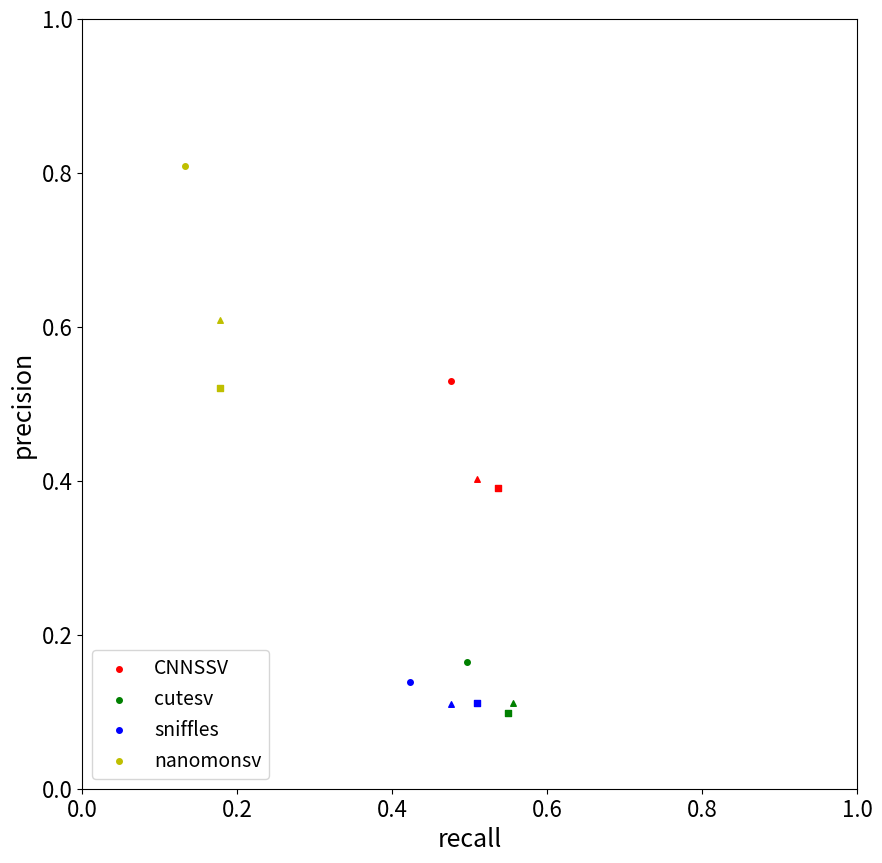

Write Python code to recreate this figure. (Note: this script raises an exception after producing the figure.)
import matplotlib.pyplot as plt
import numpy as np
import matplotlib.patches as mpatches
from matplotlib.legend import Legend
if __name__ == '__main__':

#绘制点状图

    # x=[0.2,0.5,0.7]
    # CNNSSV_recall=[0.242,0.269,0.255]
    # sniffles_recall=[0.182,0.143,0.145]
    # cutesv_recall=[0.209,0.178,0.160]
    # nanomonsv_recall=[0.132,0.158,0.159]
    # # manta_recall=[0.143,0.387,0.496]
    # plt.scatter(x, CNNSSV_recall, s=10,c='r',label='CNNSSV')
    # plt.scatter(x, sniffles_recall, s=10, c='g',label='sniffles')
    # plt.scatter(x, cutesv_recall, s=10, c='b',label='cutesv')
    # plt.scatter(x, nanomonsv_recall, s=10,c='y',label='nanomonsv')
    # # plt.scatter(x, manta_recall, s=20,c='m',label='manta')
    # plt.legend(loc='upper left')
    # plt.xlabel("purity", fontsize=12)
    # plt.ylabel("f1-score", fontsize=22)
    # plt.ylim(0,1)
    # # plt.show()
    # plt.savefig('/Users/duan/Desktop/f1——ccs.png')
    # plt.close()
    # x = [0.2, 0.5, 0.7]
    # CNNSSV_precision=[0.996,0.994,0.987]
    # sniffles_precision=[0.816, 0.804, 0.800]
    # cutesv_precision=[0.962, 0.951, 0.953]
    # nanomonsv_precision=[0.997,0.997,0.995]
    # plt.scatter(x, CNNSSV_precision, s=50, c='r', label='CNNSSV')
    # plt.scatter(x, sniffles_precision, s=50, c='g', label='sniffles+diff')
    # plt.scatter(x, cutesv_precision, s=50, c='b', label='cutesv+diff')
    # plt.scatter(x, nanomonsv_precision, s=20,c='y',label='nanomonsv')
    # plt.legend(loc='lower right')
    # plt.xlabel("purity", fontsize=12)
    # plt.ylabel("precision", fontsize=22)
    # plt.ylim(0.5,1)
    # # plt.show()
    # plt.savefig('/Users/duan/Desktop/precision.png')


#绘制折线图


    #纯合模拟数据
    # plt.figure(figsize=(20,8))
    # x_read_depth = [0.2,0.3,0.4,0.5,0.6,0.7,0.8]
    #
    # CNNSSV_recall = [0.916,0.942,0.946,0.946,0.95,0.948,0.944]
    # cutesv_recall = [0.91,0.936,0.938,0.942,0.94,0.944,0.94]
    # sniffles_recall = [0.9,0.93,0.928,0.936,0.932,0.94,0.932]
    # nanomonsv_recall = [0.24,0.276,0.288,0.298,0.312,0.34,0.34]
    #
    # CNNSSV_precision = [0.997, 0.989,0.995,0.993,0.989,0.991,0.989]
    # cutesv_precision = [0.952,0.956,0.946,0.953,0.960,0.949,0.957]
    # sniffles_precision = [0.834,0.834,0.809,0.812,0.788,0.800,0.797]
    # nanomonsv_precision = [1.0,0.992,1.0,1.0,0.993,1.0,1.0]
    #
    # CNNSSV_f1=[0.955,0.965,0.970,0.969,0.969,0.969,0.966]
    # cutesv_f1=[0.930,0.946,0.942,0.947,0.950,0.946,0.948]
    # sniffles_f1=[0.866,0.879,0.864,0.869,0.854,0.864,0.859]
    # nanomonsv_f1=[0.387,0.431,0.447,0.459,0.474,0.507,0.507]
    #
    # plt.subplot(131)
    # plt.ylim(0.5, 1)
    # plt.xlabel("Purity", fontsize=18)
    # plt.ylabel("F1-score", fontsize=18)
    # # plt.grid()
    # ax = plt.gca()  # gca:get current axis得到当前轴
    # # 设置图片的右边框和上边框为不显示
    # ax.spines['right'].set_color('none')
    # ax.spines['top'].set_color('none')
    # plt.plot(x_read_depth, CNNSSV_f1, 'o-', label='CNNSSV', color='r', lw=1, markersize=4)
    # plt.plot(x_read_depth, cutesv_f1, 'o-', label='cutesv', color='g', lw=1, markersize=4)
    # plt.plot(x_read_depth, sniffles_f1, 'o-', label='sniffles', color='b', lw=1, markersize=4)
    # plt.plot(x_read_depth, nanomonsv_f1, 'o-', label='nanomonsv', color='y', lw=1, markersize=4)
    # plt.xticks(np.arange(0.2, 0.8, 0.1))
    # plt.yticks(np.arange(0.2, 1.01, 0.1))
    # plt.tick_params(labelsize=16)
    #
    #
    # plt.subplot(132)
    # plt.ylim(0.5,1)
    # plt.xlabel("Purity", fontsize=18)
    # plt.ylabel("Recall", fontsize=18)
    # # plt.grid()
    # ax = plt.gca()  # gca:get current axis得到当前轴
    # # 设置图片的右边框和上边框为不显示
    # ax.spines['right'].set_color('none')
    # ax.spines['top'].set_color('none')
    # plt.plot(x_read_depth, CNNSSV_recall,'o-',label='CNNSSV',color='r',lw=1,markersize=4)
    # plt.plot(x_read_depth, cutesv_recall,'o-',label='cutesv',color='g',lw=1,markersize=4)
    # plt.plot(x_read_depth, sniffles_recall,'o-',label='sniffles',color='b',lw=1,markersize=4)
    # plt.plot(x_read_depth, nanomonsv_recall,'o-',label='nanomonsv',color='y',lw=1,markersize=4)
    # plt.xticks(np.arange(0.2,0.8,0.1))
    # plt.yticks(np.arange(0.2,1.01,0.1))
    # plt.tick_params(labelsize=16)
    #
    # plt.subplot(133)
    # plt.ylim(0.5, 1)
    # plt.xlabel("Purity", fontsize=18)
    # plt.ylabel("Precsion", fontsize=18)
    # # plt.grid()
    # ax = plt.gca()  # gca:get current axis得到当前轴
    # # 设置图片的右边框和上边框为不显示
    # ax.spines['right'].set_color('none')
    # ax.spines['top'].set_color('none')
    # plt.plot(x_read_depth, CNNSSV_precision, 'o-', label='CNNSSV', color='r',lw=1,markersize=4)
    # plt.plot(x_read_depth, cutesv_precision, 'o-', label='cutesv', color='g',lw=1,markersize=4)
    # plt.plot(x_read_depth, sniffles_precision, 'o-', label='sniffles', color='b',lw=1,markersize=4)
    # plt.plot(x_read_depth, nanomonsv_precision, 'o-', label='nanomonsv', color='y',lw=1,markersize=4)
    # plt.xticks(np.arange(0.2, 0.8, 0.1))
    # plt.yticks(np.arange(0.2, 1.01, 0.1))
    # plt.tick_params(labelsize=16)
    #
    # plt.xticks(np.arange(0.2, 0.8, 0.1))
    # plt.yticks(np.arange(0.2, 1.01, 0.1))
    # plt.legend(loc='lower right', bbox_to_anchor=(1.45, 0),prop={'size': 14})
    # plt.tick_params(labelsize=16)
    # plt.savefig('/Users/duan/Desktop/simulate.png')
    # plt.close()




    #杂合模拟数据
    # plt.figure(figsize=(20,8))
    # x_read_depth = [0.2,0.3,0.4,0.5,0.6,0.7,0.8]
    #
    # CNNSSV_recall = [0.792,0.89,0.926,0.938,0.936,0.94,0.944]
    # cutesv_recall = [0.78,0.874,0.914,0.934,0.932,0.932,0.938]
    # sniffles_recall = [0.776,0.876,0.91,0.924,0.922,0.92,0.926]
    # nanomonsv_recall = [0.142,0.21,0.24,0.27,0.284,0.276,0.298]
    #
    # CNNSSV_precision = [0.994,0.995,0.995,0.995,0.991,0.993,0.995]
    # cutesv_precision = [0.959,0.955,0.968,0.969,0.946,0.962,0.946]
    # sniffles_precision = [0.860,0.863,0.861,0.858,0.827,0.847,0.803]
    # nanomonsv_precision = [1.0,1.0,1.0,1.0,1.0,1.0,0.993]
    #
    # CNNSSV_f1=[0.881,0.939,0.959,0.966,0.962,0.966,0.969]
    # cutesv_f1=[0.860,0.912,0.940,0.951,0.939,0.947,0.942]
    # sniffles_f1=[0.815,0.869,0.885,0.890,0.872,0.882,0.860]
    # nanomonsv_f1=[0.248,0.347,0.387,0.425,0.442,0.432,0.458]
    #
    # plt.subplot(131)
    # plt.ylim(0.5, 1)
    # plt.xlabel("Purity", fontsize=18)
    # plt.ylabel("F1-score", fontsize=18)
    # # plt.grid()
    # ax = plt.gca()  # gca:get current axis得到当前轴
    # # 设置图片的右边框和上边框为不显示
    # ax.spines['right'].set_color('none')
    # ax.spines['top'].set_color('none')
    # plt.plot(x_read_depth, CNNSSV_f1, 'o-', label='CNNSSV', color='r', lw=1, markersize=4)
    # plt.plot(x_read_depth, cutesv_f1, 'o-', label='cutesv', color='g', lw=1, markersize=4)
    # plt.plot(x_read_depth, sniffles_f1, 'o-', label='sniffles', color='b', lw=1, markersize=4)
    # plt.plot(x_read_depth, nanomonsv_f1, 'o-', label='nanomonsv', color='y', lw=1, markersize=4)
    # plt.xticks(np.arange(0.2, 0.8, 0.1))
    # plt.yticks(np.arange(0.00, 1.01, 0.1))
    # plt.tick_params(labelsize=16)
    #
    #
    # plt.subplot(132)
    # plt.ylim(0.5,1)
    # plt.xlabel("Purity", fontsize=18)
    # plt.ylabel("Recall", fontsize=18)
    # # plt.grid()
    # ax = plt.gca()  # gca:get current axis得到当前轴
    # # 设置图片的右边框和上边框为不显示
    # ax.spines['right'].set_color('none')
    # ax.spines['top'].set_color('none')
    # plt.plot(x_read_depth, CNNSSV_recall,'o-',label='CNNSSV',color='r',lw=1,markersize=4)
    # plt.plot(x_read_depth, cutesv_recall,'o-',label='cutesv',color='g',lw=1,markersize=4)
    # plt.plot(x_read_depth, sniffles_recall,'o-',label='sniffles',color='b',lw=1,markersize=4)
    # plt.plot(x_read_depth, nanomonsv_recall,'o-',label='nanomonsv',color='y',lw=1,markersize=4)
    # plt.xticks(np.arange(0.2,0.8,0.1))
    # plt.yticks(np.arange(0.00,1.01,0.1))
    # plt.tick_params(labelsize=16)
    #
    # plt.subplot(133)
    # plt.ylim(0.5, 1)
    # plt.xlabel("Purity", fontsize=18)
    # plt.ylabel("Precsion", fontsize=18)
    # # plt.grid()
    # ax = plt.gca()  # gca:get current axis得到当前轴
    # # 设置图片的右边框和上边框为不显示
    # ax.spines['right'].set_color('none')
    # ax.spines['top'].set_color('none')
    # plt.plot(x_read_depth, CNNSSV_precision, 'o-', label='CNNSSV', color='r',lw=1,markersize=4 )
    # plt.plot(x_read_depth, cutesv_precision, 'o-', label='cutesv', color='g',lw=1,markersize=4)
    # plt.plot(x_read_depth, sniffles_precision, 'o-', label='sniffles', color='b',lw=1,markersize=4)
    # plt.plot(x_read_depth, nanomonsv_precision, 'o-', label='nanomonsv', color='y',lw=1,markersize=4)
    # plt.xticks(np.arange(0.2, 0.8, 0.1))
    # plt.yticks(np.arange(0.00, 1.01, 0.1))
    # plt.tick_params(labelsize=16)
    #
    # plt.legend(loc='lower right', bbox_to_anchor=(1.45, 0),prop={'size': 14})
    # plt.savefig('/Users/duan/Desktop/heter_simulate.png')
    # plt.close()

#绘制柱状图

    # plt.figure(figsize=(20,10))
    # name_list = ['0.2', '0.5', '0.7']
    # CNNSSV_recall = [0.781,0.845,0.845]
    # cutesv_recall = [0.836,0.881,0.9]
    # sniffles_recall = [0.718,0.690,0.718]
    # nanomonsv_recall = [0.254,0.290,0.3]
    # manta_recall=[0.08,0.281,0.390]
    #
    # CNNSSV_precision = [0.943,0.909,0.909]
    # cutesv_precision = [0.717,0.783,0.768]
    # sniffles_precision = [0.353,0.318,0.343]
    # nanomonsv_precision = [0.818,0.888,0.842]
    # manta_precision=[0.692,0.632,0.728]
    #
    # CNNSSV_f1 = [0.854,0.876,0.876]
    # cutesv_f1= [0.772,0.829,0.828]
    # sniffles_f1 = [0.473,0.436,0.464]
    # nanomonsv_f1 = [0.388,0.438,0.442]
    # manta_f1=[0.146,0.389,0.508]
    #
    # x = list(range(len(CNNSSV_recall)))
    # total_width, n = 0.8, 5
    # width = total_width / n
    #
    # plt.subplot(131)
    # plt.ylim(0, 1)
    # plt.xlabel("Purity", fontsize=12)
    # plt.ylabel("F1-score", fontsize=12)
    # plt.bar(x, CNNSSV_f1, width=width, label='CNNSSV', fc='y')
    # for i in range(len(x)):
    #     x[i] = x[i] + width
    # plt.bar(x, cutesv_f1, width=width, label='cutesv', fc='r')
    # for i in range(len(x)):
    #     x[i] = x[i] + width
    # plt.bar(x, sniffles_f1, width=width, label='sniffles', tick_label=name_list, fc='g')
    # for i in range(len(x)):
    #     x[i] = x[i] + width
    # plt.bar(x, nanomonsv_f1, width=width, label='nanomonsv', fc='b')
    # for i in range(len(x)):
    #     x[i] = x[i] + width
    # plt.bar(x, manta_f1, width=width, label='manta', fc='c')
    #
    # plt.subplot(132)
    # plt.ylim(0, 1)
    # plt.xlabel("Purity", fontsize=12)
    # plt.ylabel("Precision", fontsize=12)
    # plt.bar(x, CNNSSV_precision, width=width, label='CNNSSV', fc='y')
    # for i in range(len(x)):
    #     x[i] = x[i] + width
    # plt.bar(x, cutesv_precision, width=width, label='cutesv', fc='r')
    # for i in range(len(x)):
    #     x[i] = x[i] + width
    # plt.bar(x, sniffles_precision, width=width, label='sniffles', tick_label=name_list, fc='g')
    # for i in range(len(x)):
    #     x[i] = x[i] + width
    # plt.bar(x, nanomonsv_precision, width=width, label='nanomonsv', fc='b')
    # for i in range(len(x)):
    #     x[i] = x[i] + width
    # plt.bar(x, manta_precision, width=width, label='manta', fc='c')
    #
    # plt.subplot(133)
    # plt.ylim(0, 1)
    # plt.xlabel("Purity", fontsize=12)
    # plt.ylabel("Recall", fontsize=12)
    # plt.bar(x, CNNSSV_recall, width=width, label='CNNSSV', fc='y')
    # for i in range(len(x)):
    #     x[i] = x[i] + width
    # plt.bar(x, cutesv_recall, width=width, label='cutesv',fc='r')
    # for i in range(len(x)):
    #     x[i] = x[i] + width
    # plt.bar(x, sniffles_recall, width=width, label='sniffles', tick_label=name_list,fc='g')
    # for i in range(len(x)):
    #     x[i] = x[i] + width
    # plt.bar(x, nanomonsv_recall, width=width, label='nanomonsv', fc='b')
    # for i in range(len(x)):
    #     x[i] = x[i] + width
    # plt.bar(x, manta_recall, width=width, label='manta', fc='c')
    # plt.legend(loc='lower right', bbox_to_anchor=(1.32, 0))
    # plt.savefig('/Users/duan/Desktop/random.png')


    #纯合模拟数据 tumor样本测序深度发生变化时的结果，purity=0.2
    # plt.figure(figsize=(18,8))
    # x_read_depth = [10,15,20,25,30,35]
    #
    # CNNSSV_recall = [0.816,0.874,0.916,0.932,0.934,0.936]
    # cutesv_recall = [0.8,0.87,0.91,0.918,0.932,0.94]
    # sniffles_recall = [0.798,0.856,0.9,0.92,0.922,0.936]
    # nanomonsv_recall = [0.136,0.206,0.24,0.264,0.282,0.284]
    #
    # CNNSSV_precision = [0.997,0.995,0.997,0.995,0.995,0.995]
    # cutesv_precision = [0.943,0.963,0.952,0.957,0.959,0.948]
    # sniffles_precision = [0.892,0.873,0.834,0.850,0.814,0.826]
    # nanomonsv_precision = [1.0,1.0,1.0,1.0,1.0,1.0]
    #
    # CNNSSV_f1=[0.897,0.930,0.955,0.962,0.963,0.964]
    # cutesv_f1=[0.865,0.914,0.930,0.937,0.945,0.944]
    # sniffles_f1=[0.842,0.864,0.866,0.883,0.864,0.878]
    # nanomonsv_f1=[0.239,0.341,0.387,0.417,0.439,0.442]
    #
    #
    # plt.subplot(131)
    # plt.ylim(0.5,1)
    # plt.xlabel("read depth", fontsize=12)
    # plt.ylabel("Recall", fontsize=12)
    # plt.grid()
    # plt.plot(x_read_depth, CNNSSV_recall,'o-',label='CNNSSV',color='r',)
    # plt.plot(x_read_depth, cutesv_recall,'o-',label='cutesv',color='g')
    # plt.plot(x_read_depth, sniffles_recall,'o-',label='sniffles',color='b')
    # plt.plot(x_read_depth, nanomonsv_recall,'o-',label='nanomonsv',color='y')
    # plt.xticks(np.arange(10,36,5))
    # plt.yticks(np.arange(0.00,1.01,0.25))
    #
    # plt.subplot(132)
    # plt.ylim(0.5, 1)
    # plt.xlabel("read depth", fontsize=12)
    # plt.ylabel("Precsion", fontsize=12)
    # plt.grid()
    # plt.plot(x_read_depth, CNNSSV_precision, 'o-', label='CNNSSV', color='r', )
    # plt.plot(x_read_depth, cutesv_precision, 'o-', label='cutesv', color='g')
    # plt.plot(x_read_depth, sniffles_precision, 'o-', label='sniffles', color='b')
    # plt.plot(x_read_depth, nanomonsv_precision, 'o-', label='nanomonsv', color='y')
    # plt.xticks(np.arange(10, 36, 5))
    # plt.yticks(np.arange(0.00, 1.01, 0.25))
    # plt.legend(loc='lower right')
    #
    # plt.subplot(133)
    # plt.ylim(0.5, 1)
    # plt.xlabel("read depth", fontsize=12)
    # plt.ylabel("F1-score", fontsize=12)
    # plt.grid()
    # plt.plot(x_read_depth, CNNSSV_f1, 'o-', label='CNNSSV', color='r', )
    # plt.plot(x_read_depth, cutesv_f1, 'o-', label='cutesv', color='g')
    # plt.plot(x_read_depth, sniffles_f1, 'o-', label='sniffles', color='b')
    # plt.plot(x_read_depth, nanomonsv_f1, 'o-', label='nanomonsv', color='y')
    # plt.xticks(np.arange(10, 36, 5))
    # plt.yticks(np.arange(0.00, 1.01, 0.25))
    # plt.legend(loc='lower right', bbox_to_anchor=(1.35, 0))
    # plt.savefig('/Users/duan/Desktop/tumor_vary_depth.png')
    # plt.close()


    # 杂合模拟数据，normal样本测序深度发生变化时precision的和F1的变化
    # plt.figure(figsize=(19,8))
    # x_read_depth = [5,10,15,20,25]
    #
    # CNNSSV_precision = [0.885,0.987,0.994,0.994,0.994]
    # cutesv_precision = [0.845,0.946,0.957,0.959,0.954]
    # sniffles_precision = [0.756,0.832,0.850,0.860,0.852]
    # nanomonsv_precision = [0.752,.972,1.0,1.0,1.0]
    #
    # CNNSSV_f1=[0.835,0.881,0.883,0.881,0.880]
    # cutesv_f1=[0.811,0.855,0.859,0.860,0.858]
    # sniffles_f1=[0.766,0.803,0.811,0.815,0.812]
    # nanomonsv_f1=[0.236,0.244,0.248,0.248,0.239]
    #
    # plt.subplot(121)
    # plt.ylim(0.5, 1)
    # plt.xlabel("read depth", fontsize=18)
    # plt.ylabel("F1-score", fontsize=18)
    # # plt.grid()
    # ax = plt.gca()  # gca:get current axis得到当前轴
    # # 设置图片的右边框和上边框为不显示
    # ax.spines['right'].set_color('none')
    # ax.spines['top'].set_color('none')
    # plt.plot(x_read_depth, CNNSSV_f1, 'o-', label='CNNSSV', color='r', lw=1, markersize=4)
    # plt.plot(x_read_depth, cutesv_f1, 'o-', label='cutesv', color='g', lw=1, markersize=4)
    # plt.plot(x_read_depth, sniffles_f1, 'o-', label='sniffles', color='b', lw=1, markersize=4)
    # plt.plot(x_read_depth, nanomonsv_f1, 'o-', label='nanomonsv', color='y', lw=1, markersize=4)
    # plt.xticks(np.arange(5, 26, 5))
    # plt.yticks(np.arange(0.00, 1.01, 0.10))
    # plt.tick_params(labelsize=16)
    #
    #
    #
    # plt.subplot(122)
    # plt.ylim(0.5,1)
    # plt.xlabel("read depth", fontsize=18)
    # plt.ylabel("Precision", fontsize=18)
    # # plt.grid()
    # ax = plt.gca()  # gca:get current axis得到当前轴
    # # 设置图片的右边框和上边框为不显示
    # ax.spines['right'].set_color('none')
    # ax.spines['top'].set_color('none')
    # plt.plot(x_read_depth, CNNSSV_precision,'o-',label='CNNSSV',color='r',lw=1,markersize=4)
    # plt.plot(x_read_depth, cutesv_precision,'o-',label='cutesv',color='g',lw=1,markersize=4)
    # plt.plot(x_read_depth, sniffles_precision,'o-',label='sniffles',color='b',lw=1,markersize=4)
    # plt.plot(x_read_depth, nanomonsv_precision,'o-',label='nanomonsv',color='y',lw=1,markersize=4)
    # plt.xticks(np.arange(5,26,5))
    # plt.yticks(np.arange(0.00,1.01,0.10))
    # plt.tick_params(labelsize=16)
    #
    #
    # plt.legend(loc='lower right', bbox_to_anchor=(1.29, 0),prop={'size': 14})
    # plt.savefig('/Users/duan/Desktop/heter_normal_vary_depth.png')
    # plt.close()
    #
    #
    #
    # #杂合模拟数据，tumor样本测序深度发生变化时recall的和F1的变化
    # plt.figure(figsize=(19,8))
    # x_read_depth = [10,15,20,25,30,35]
    #
    # CNNSSV_recall = [0.566,0.688,0.786,0.848,0.866,0.894]
    # cutesv_recall = [0.55,0.686,0.78,0.85,0.876,0.9]
    # sniffles_recall = [0.56,0.674,0.776,0.84,0.876,0.89]
    # nanomonsv_recall = [0.046,0.098,0.142,0.166,0.194,0.224]
    #
    # CNNSSV_f1=[0.721,0.811,0.878,0.913,0.927,0.944]
    # cutesv_f1=[0.699,0.802,0.860,0.896,0.914,0.928]
    # sniffles_f1=[0.685,0.763,0.815,0.856,0.857,0.868]
    # nanomonsv_f1=[0.087,0.178,0.248,0.284,0.324,0.365]
    #
    # plt.subplot(121)
    # plt.ylim(0.5, 1)
    # plt.xlabel("read depth", fontsize=18)
    # plt.ylabel("F1-score", fontsize=18)
    # # plt.grid()
    # ax = plt.gca()  # gca:get current axis得到当前轴
    # # 设置图片的右边框和上边框为不显示
    # ax.spines['right'].set_color('none')
    # ax.spines['top'].set_color('none')
    # plt.plot(x_read_depth, CNNSSV_f1, 'o-', label='CNNSSV', color='r', lw=1, markersize=4)
    # plt.plot(x_read_depth, cutesv_f1, 'o-', label='cutesv', color='g', lw=1, markersize=4)
    # plt.plot(x_read_depth, sniffles_f1, 'o-', label='sniffles', color='b', lw=1, markersize=4)
    # plt.plot(x_read_depth, nanomonsv_f1, 'o-', label='nanomonsv', color='y', lw=1, markersize=4)
    # plt.xticks(np.arange(10, 36, 5))
    # plt.yticks(np.arange(0.00, 1.01, 0.1))
    # plt.tick_params(labelsize=16)
    #
    #
    # plt.subplot(122)
    # plt.ylim(0.5,1)
    # plt.xlabel("read depth", fontsize=18)
    # plt.ylabel("Recall", fontsize=18)
    # # plt.grid()
    # ax = plt.gca()  # gca:get current axis得到当前轴
    # # 设置图片的右边框和上边框为不显示
    # ax.spines['right'].set_color('none')
    # ax.spines['top'].set_color('none')
    # plt.plot(x_read_depth, CNNSSV_recall,'o-',label='CNNSSV',color='r',lw=1,markersize=4)
    # plt.plot(x_read_depth, cutesv_recall,'o-',label='cutesv',color='g',lw=1,markersize=4)
    # plt.plot(x_read_depth, sniffles_recall,'o-',label='sniffles',color='b',lw=1,markersize=4)
    # plt.plot(x_read_depth, nanomonsv_recall,'o-',label='nanomonsv',color='y',lw=1,markersize=4)
    # plt.xticks(np.arange(10,36,5))
    # plt.yticks(np.arange(0.00,1.01,0.1))
    # #
    # plt.tick_params(labelsize=16)
    # plt.legend(loc='lower right', bbox_to_anchor=(1.29, 0),prop={'size': 14})
    # plt.savefig('/Users/duan/Desktop/heter_tumor_vary_depth.png')
    # plt.close()

#绘制柱状图，NA19238和NA19239混合
    # plt.figure(figsize=(20,10))
    # name_list = ['0.2', '0.5', '0.7']
    # CNNSSV_recall = [0.464,0.484,0.504]
    # cutesv_recall = [0.496,0.556,0.549]
    # sniffles_recall = [0.423,0.476,0.509]
    # nanomonsv_recall = [0.132,0.178,0.178]
    #
    # # CNNSSV_precision = [0.3897,0.2995,0.2812]
    # CNNSSV_precision = [0.582,0.589,0.572]
    # cutesv_precision = [0.164,0.111,0.098]
    # sniffles_precision = [0.138,0.110,0.111]
    # nanomonsv_precision = [0.809,0.609,0.520]
    #
    # # CNNSSV_f1 = [0.373,0.330,0.325]
    # CNNSSV_f1=[0.516,0.531,0.535]
    # cutesv_f1= [0.247,0.185,0.166]
    # sniffles_f1 = [0.208,0.179,0.183]
    # nanomonsv_f1 = [0.227,0.276,0.266]
    #
    # x = list(range(len(CNNSSV_recall)))
    # total_width, n = 0.8, 4
    # width = total_width / n
    # plt.subplot(131)
    # plt.ylim(0, 1)
    # plt.yticks(np.arange(0.00,1.01,0.25))
    # plt.tick_params(labelsize=16)
    # plt.xlabel("Purity", fontsize=18)
    # plt.ylabel("F1-score", fontsize=18)
    # plt.bar(x, CNNSSV_f1, width=width, label='CNNSSV', fc='y')
    # for i in range(len(x)):
    #     x[i] = x[i] + width
    # plt.bar(x, cutesv_f1, width=width, label='cutesv', fc='r')
    # for i in range(len(x)):
    #     x[i] = x[i] + width
    # plt.bar(x, sniffles_f1, width=width, label='sniffles', tick_label=name_list, fc='g')
    # for i in range(len(x)):
    #     x[i] = x[i] + width
    # plt.bar(x, nanomonsv_f1, width=width, label='nanomonsv', fc='b')
    # # for i in range(len(x)):
    # #     x[i] = x[i] + width
    # # plt.bar(x, manta_f1, width=width, label='manta', fc='c')
    # # plt.legend(loc=2, bbox_to_anchor=(1.05, 1))
    #
    # plt.subplot(132)
    # plt.ylim(0, 1)
    # plt.yticks(np.arange(0.00,1.01,0.25))
    # plt.tick_params(labelsize=16)
    # plt.xlabel("Purity", fontsize=18)
    # plt.ylabel("Precision", fontsize=18)
    # plt.bar(x, CNNSSV_precision, width=width, label='CNNSSV', fc='y')
    # for i in range(len(x)):
    #     x[i] = x[i] + width
    # plt.bar(x, cutesv_precision, width=width, label='cutesv', fc='r')
    # for i in range(len(x)):
    #     x[i] = x[i] + width
    # plt.bar(x, sniffles_precision, width=width, label='sniffles', tick_label=name_list, fc='g')
    # for i in range(len(x)):
    #     x[i] = x[i] + width
    # plt.bar(x, nanomonsv_precision, width=width, label='nanomonsv', fc='b')
    # # for i in range(len(x)):
    # #     x[i] = x[i] + width
    # # plt.bar(x, manta_precision, width=width, label='manta', fc='c')
    #
    # # plt.legend(loc='lower right', bbox_to_anchor=(1.35, 0))
    # plt.subplot(133)
    # plt.ylim(0, 1)
    # plt.yticks(np.arange(0.00,1.01,0.25))
    # plt.tick_params(labelsize=16)
    # plt.xlabel("Purity", fontsize=18)
    # plt.ylabel("Recall", fontsize=18)
    # plt.bar(x, CNNSSV_recall, width=width, label='CNNSSV', fc='y')
    # for i in range(len(x)):
    #     x[i] = x[i] + width
    # plt.bar(x, cutesv_recall, width=width, label='cutesv',fc='r')
    # for i in range(len(x)):
    #     x[i] = x[i] + width
    # plt.bar(x, sniffles_recall, width=width, label='sniffles', tick_label=name_list,fc='g')
    # for i in range(len(x)):
    #     x[i] = x[i] + width
    # plt.bar(x, nanomonsv_recall, width=width, label='nanomonsv', fc='b')
    # # for i in range(len(x)):
    # #     x[i] = x[i] + width
    # # plt.bar(x, manta_recall, width=width, label='manta', fc='c')
    # # plt.legend(loc=2,bbox_to_anchor=(1.05,1))
    # # plt.legend(loc='lower center')
    # plt.legend(loc='lower right', bbox_to_anchor=(1.45, 0),prop={'size': 14})
    #
    #
    # # plt.show()
    # plt.savefig('/Users/duan/Desktop/NA9238_NA19239.png')



#绘制折线图
    #纯合模拟数据，support read由1变化到6时，各方法准确率的变化
    # plt.figure(figsize=(20,8))
    # x_read_depth = [1,2,3,4,5,6]
    #
    # CNNSSV_recall = [0.91,0.842,0.706,0.486,0.316,0.19]
    # cutesv_recall = [0.91,0.848,0.708,0.488,0.316,0.188]
    # sniffles_recall = [0.9,0.826,0.674,0.464,0.298,0.176]
    # nanomonsv_recall = [0.24,0.212,0.17,0.12,0.08,0.04]
    #
    # CNNSSV_precision = [0.997,0.997,1.0,1.0,1.0,1.0]
    # cutesv_precision = [0.952,0.962,0.968,0.963,0.958,0.964]
    # sniffles_precision = [0.834,0.945,0.971,0.978,0.973,0.956]
    # nanomonsv_precision = [1.0,1.0,1.0,1.0,1.0,1.0]
    #
    # CNNSSV_f1=[0.951,0.913,0.827,0.654,0.480,0.319]
    # cutesv_f1=[0.930,0.901,0.818,0.647,0.475,0.314]
    # sniffles_f1=[0.866,0.881,0.795,0.629,0.456,0.297]
    # nanomonsv_f1=[0.387,0.349,0.290,0.214,0.148,0.076]
    #
    # plt.subplot(131)
    # plt.ylim(0.5, 1)
    # plt.xlabel("min support read", fontsize=18)
    # plt.ylabel("F1-score", fontsize=18)
    # # plt.grid()
    # ax = plt.gca()  # gca:get current axis得到当前轴
    # # 设置图片的右边框和上边框为不显示
    # ax.spines['right'].set_color('none')
    # ax.spines['top'].set_color('none')
    # plt.plot(x_read_depth, CNNSSV_f1, 'o-', label='CNNSSV', color='r', lw=1, markersize=4)
    # plt.plot(x_read_depth, cutesv_f1, 'o-', label='cutesv', color='g', lw=1, markersize=4)
    # plt.plot(x_read_depth, sniffles_f1, 'o-', label='sniffles', color='b', lw=1, markersize=4)
    # plt.plot(x_read_depth, nanomonsv_f1, 'o-', label='nanomonsv', color='y', lw=1, markersize=4)
    # plt.xticks(np.arange(1, 6.1, 1))
    # plt.yticks(np.arange(0.00, 1.1, 0.1))
    # plt.tick_params(labelsize=16)
    #
    #
    # plt.subplot(132)
    # plt.ylim(0.5,1)
    # plt.xlabel("min support read", fontsize=18)
    # plt.ylabel("Recall", fontsize=18)
    # # plt.grid()
    # ax = plt.gca()  # gca:get current axis得到当前轴
    # # 设置图片的右边框和上边框为不显示
    # ax.spines['right'].set_color('none')
    # ax.spines['top'].set_color('none')
    # plt.plot(x_read_depth, CNNSSV_recall,'o-',label='CNNSSV',color='r',lw=1,markersize=4)
    # plt.plot(x_read_depth, cutesv_recall,'o-',label='cutesv',color='g',lw=1,markersize=4)
    # plt.plot(x_read_depth, sniffles_recall,'o-',label='sniffles',color='b',lw=1,markersize=4)
    # plt.plot(x_read_depth, nanomonsv_recall,'o-',label='nanomonsv',color='y',lw=1,markersize=4)
    # plt.xticks(np.arange(1,6.1,1))
    # plt.yticks(np.arange(0.00,1.1,0.1))
    # plt.tick_params(labelsize=16)
    #
    # plt.subplot(133)
    # plt.ylim(0.5, 1)
    # plt.xlabel("min support read", fontsize=18)
    # plt.ylabel("Precsion", fontsize=18)
    # # plt.grid()
    # ax = plt.gca()  # gca:get current axis得到当前轴
    # # 设置图片的右边框和上边框为不显示
    # ax.spines['right'].set_color('none')
    # ax.spines['top'].set_color('none')
    # plt.plot(x_read_depth, CNNSSV_precision, 'o-', label='CNNSSV', color='r',lw=1,markersize=4)
    # plt.plot(x_read_depth, cutesv_precision, 'o-', label='cutesv', color='g',lw=1,markersize=4)
    # plt.plot(x_read_depth, sniffles_precision, 'o-', label='sniffles', color='b',lw=1,markersize=4)
    # plt.plot(x_read_depth, nanomonsv_precision, 'o-', label='nanomonsv', color='y',lw=1,markersize=4)
    # plt.xticks(np.arange(1,6.1,1))
    # plt.yticks(np.arange(0.00, 1.1, 0.1))
    # plt.tick_params(labelsize=16)
    #
    # plt.legend(loc='lower right', bbox_to_anchor=(1.45, 0),prop={'size': 14})
    # plt.savefig('/Users/duan/Desktop/tumor_support_read.png')
    # plt.close()
    #
    #
    #
    # # 杂合模拟数据，support reads由1变化到6
    # plt.figure(figsize=(20,8))
    # x_read_depth = [1,2,3,4,5,6]
    #
    # CNNSSV_recall = [0.786,0.522, 0.274 ,0.132, 0.052 ,0.018]
    # cutesv_recall = [0.78 ,0.526, 0.274, 0.132, 0.054, 0.018]
    # sniffles_recall = [0.776 ,0.508 ,0.27 ,0.13 ,0.046 ,0.018 ]
    # nanomonsv_recall = [0.142 ,0.132, 0.072, 0.032, 0.012, 0.002 ]
    #
    # CNNSSV_precision = [0.994,1.0,1.0,1.0,1.0,1.0]
    # cutesv_precision = [0.959 ,0.963 ,0.963 ,0.936 ,0.933, 0.818]
    # sniffles_precision = [0.860 ,0.940, 0.9507 ,0.902 ,0.821,0.642]
    # nanomonsv_precision = [1.0,1.0,1.0,1.0,1.0,1.0]
    #
    # CNNSSV_f1=[0.878,0.685 ,0.4301, 0.233 ,0.098, 0.035 ]
    # cutesv_f1=[0.860 ,0.680 ,0.426, 0.231 ,0.102 ,0.035 ]
    # sniffles_f1=[0.815 ,0.659 ,0.420 ,0.227 ,0.087 ,0.035]
    # nanomonsv_f1=[0.248 ,0.233, 0.134 ,0.062 ,0.023 ,0.003]
    #
    # plt.subplot(131)
    # plt.ylim(0.5, 1)
    # plt.xlabel("min support read", fontsize=18)
    # plt.ylabel("F1-score", fontsize=18)
    # # plt.grid()
    # ax = plt.gca()  # gca:get current axis得到当前轴
    # # 设置图片的右边框和上边框为不显示
    # ax.spines['right'].set_color('none')
    # ax.spines['top'].set_color('none')
    # plt.plot(x_read_depth, CNNSSV_f1, 'o-', label='CNNSSV', color='r',lw=1,markersize=4)
    # plt.plot(x_read_depth, cutesv_f1, 'o-', label='cutesv', color='g',lw=1,markersize=4)
    # plt.plot(x_read_depth, sniffles_f1, 'o-', label='sniffles', color='b',lw=1,markersize=4)
    # plt.plot(x_read_depth, nanomonsv_f1, 'o-', label='nanomonsv', color='y',lw=1,markersize=4)
    # plt.xticks(np.arange(1, 6.1, 1))
    # plt.yticks(np.arange(0.00, 1.1, 0.1))
    #
    # plt.tick_params(labelsize=16)
    # plt.subplot(132)
    # plt.ylim(0.5,1)
    # plt.xlabel("min support read", fontsize=18)
    # plt.ylabel("Recall", fontsize=18)
    # # plt.grid()
    # ax = plt.gca()  # gca:get current axis得到当前轴
    # # 设置图片的右边框和上边框为不显示
    # ax.spines['right'].set_color('none')
    # ax.spines['top'].set_color('none')
    # plt.plot(x_read_depth, CNNSSV_recall,'o-',label='CNNSSV',color='r',lw=1,markersize=4)
    # plt.plot(x_read_depth, cutesv_recall,'o-',label='cutesv',color='g',lw=1,markersize=4)
    # plt.plot(x_read_depth, sniffles_recall,'o-',label='sniffles',color='b',lw=1,markersize=4)
    # plt.plot(x_read_depth, nanomonsv_recall,'o-',label='nanomonsv',color='y',lw=1,markersize=4)
    # plt.xticks(np.arange(1,6.1,1))
    # plt.yticks(np.arange(0.00,1.1,0.1))
    #
    # plt.tick_params(labelsize=16)
    #
    # plt.subplot(133)
    # plt.ylim(0.5, 1)
    # plt.xlabel("min support read", fontsize=18)
    # plt.ylabel("Precsion", fontsize=18)
    # # plt.grid()
    # ax = plt.gca()  # gca:get current axis得到当前轴
    # # 设置图片的右边框和上边框为不显示
    # ax.spines['right'].set_color('none')
    # ax.spines['top'].set_color('none')
    # plt.plot(x_read_depth, CNNSSV_precision, 'o-', label='CNNSSV', color='r',lw=1,markersize=4 )
    # plt.plot(x_read_depth, cutesv_precision, 'o-', label='cutesv', color='g',lw=1,markersize=4)
    # plt.plot(x_read_depth, sniffles_precision, 'o-', label='sniffles', color='b',lw=1,markersize=4)
    # plt.plot(x_read_depth, nanomonsv_precision, 'o-', label='nanomonsv', color='y',lw=1,markersize=4)
    # plt.xticks(np.arange(1,6.1,1))
    # plt.yticks(np.arange(0.00, 1.1, 0.1))
    # plt.tick_params(labelsize=16)
    #
    #
    # plt.legend(loc='lower right', bbox_to_anchor=(1.45, 0),prop={'size': 14})
    # plt.savefig('/Users/duan/Desktop/heter_tumor_support_read.png')
    # plt.close()

# 绘制全染色体模拟数据上的结果，点状图

    # plt.figure(figsize=(10,10))
    # CNNSSV_recall_2=0.781
    # CNNSSV_precision_2=0.943
    # CNNSSV_recall_5=0.845
    # CNNSSV_precision_5=0.909
    # CNNSSV_recall_7 = 0.850
    # CNNSSV_precision_7 = 0.904
    #
    # cutesv_recall_2 = 0.836
    # cutesv_precision_2 = 0.717
    # cutesv_recall_5 = 0.881
    # cutesv_precision_5 = 0.783
    # cutesv_recall_7 = 0.9
    # cutesv_precision_7 = 0.768
    #
    # sniffles_recall_2 = 0.7181
    # sniffles_precision_2 = 0.35
    # sniffles_recall_5 = 0.69
    # sniffles_precision_5 = 0.31
    # sniffles_recall_7 = 0.718
    # sniffles_precision_7 = 0.34
    #
    # nano_recall_2 = 0.254
    # nano_precision_2 = 0.818
    # nano_recall_5 = 0.290
    # nano_precision_5 = 0.888
    # nano_recall_7 = 0.3
    # nano_precision_7 = 0.842
    #
    #
    # manta_recall_2 = 0.081
    # manta_precision_2 = 0.692
    # manta_recall_5 = 0.281
    # manta_precision_5 = 0.632
    # manta_recall_7 = 0.390
    # manta_precision_7 = 0.728
    #
    # manta_recall=[0.143,0.387,0.496]
    # # plt.scatter(CNNSSV_recall_2, CNNSSV_precision_2, s=10,c='',edgecolors='black',label="purity=0.2")
    # # plt.scatter(CNNSSV_recall_5, CNNSSV_precision_5, s=10,c='',edgecolors='black',marker='^',label="purity=0.5")
    # # plt.scatter(CNNSSV_recall_7, CNNSSV_precision_7, s=10,c='',edgecolors='black',marker='s',label="purity=0.7")
    #
    #
    # plt.scatter(CNNSSV_recall_2, CNNSSV_precision_2, s=16,c='r',label="CNNSSV")
    # plt.scatter(CNNSSV_recall_5, CNNSSV_precision_5, s=16,c='r',marker='^')
    # plt.scatter(CNNSSV_recall_7, CNNSSV_precision_7, s=16,c='r',marker='s')
    #
    #
    # plt.scatter(cutesv_recall_2, cutesv_precision_2, s=16, c='g',label="cutesv")
    # plt.scatter(cutesv_recall_5, cutesv_precision_5, s=16, c='g', marker='^')
    # plt.scatter(cutesv_recall_7, cutesv_precision_7, s=16, c='g', marker='s')
    #
    # plt.scatter(sniffles_recall_2, sniffles_precision_2, s=16, c='b',label="sniffles")
    # plt.scatter(sniffles_recall_5, sniffles_precision_5, s=16, c='b', marker='^')
    # plt.scatter(sniffles_recall_7, sniffles_precision_7, s=16, c='b', marker='s')
    #
    # plt.scatter(nano_recall_2, nano_precision_2, s=16, c='y',label="nanomonsv")
    # plt.scatter(nano_recall_5, nano_precision_5, s=16, c='y', marker='^')
    # plt.scatter(nano_recall_7, nano_precision_7, s=16, c='y', marker='s')
    #
    # plt.scatter(manta_recall_2, manta_precision_2, s=16, c='c',label="manta")
    # plt.scatter(manta_recall_5, manta_precision_5, s=16, c='c', marker='^')
    # plt.scatter(manta_recall_7, manta_precision_7, s=16, c='c', marker='s')
    #
    # # plt.scatter(0.5, 0.5, s=0, c='b', marker='s')
    # # plt.scatter(x, manta_recall, s=20,c='m',label='manta')
    # # plt.legend(["0.2","0.5","0.7"])
    # plt.xlabel("recall", fontsize=18)
    # plt.ylabel("precision", fontsize=18)
    # plt.xlim(0,1)
    # plt.ylim(0,1)
    # plt.tick_params(labelsize=16)
    # # plt.show()
    # # method_labels = ['CNNSSV', 'cutesv', 'sniffles', 'nanomonsv']
    # # color = ['r', 'g', 'b', 'c']
    # # markers = ['o', '^', 's'
    # plt.legend(loc='lower left',prop={'size': 14})
    # plt.savefig('/Users/duan/Desktop/random_results.png')
    # plt.close()


# # 绘制0.2~0.8 chr20 模拟数据上，FP的情况
#     plt.figure(figsize=(20,10))
#     name_list = ['DEL','INS','INV','DUP']
#     DEL = [17,28,61,0]
#     INS = [6,10,21,0]
#     INV = [1,7,305,0]
#     DUP = [1,51,371,2]
#
#     CNNSSV=[17,6,1,1]
#     cutesv=[28,10,7,51]
#     sniffles=[61,21,305,371]
#     nanomonsv=[0,0,0,2]
#
#     x = list(range(len(CNNSSV)))
#     total_width, n = 0.8, 4
#     width = total_width / n
#     plt.ylim(0, 400)
#     plt.ylabel("FP Counts", fontsize=18)
#     plt.tick_params(labelsize=16)
#     plt.bar(x, CNNSSV, width=width, label='CNNSSV', fc='r')
#     for label_x,label_y in zip(x,CNNSSV):
#         plt.text(label_x,label_y+0.05,'%.2f' %label_y, ha='center',va='bottom',size=15)
#     for i in range(len(x)):
#         x[i] = x[i] + width
#     plt.bar(x, cutesv, width=width, label='cutesv', tick_label=name_list,fc='g')
#     for label_x, label_y in zip(x, cutesv):
#         plt.text(label_x, label_y + 0.05, '%.2f' % label_y, ha='center', va='bottom',size=15)
#     for i in range(len(x)):
#         x[i] = x[i] + width
#     plt.bar(x, sniffles, width=width, label='sniffles', fc='b')
#     for label_x, label_y in zip(x, sniffles):
#         plt.text(label_x, label_y + 0.05, '%.2f' % label_y, ha='center', va='bottom',size=15)
#     for i in range(len(x)):
#         x[i] = x[i] + width
#     plt.bar(x, nanomonsv, width=width, label='nanomonsv', fc='y')
#     for label_x, label_y in zip(x, nanomonsv):
#         plt.text(label_x, label_y + 0.05, '%.2f' % label_y, ha='center', va='bottom',size=15)
#     plt.legend(loc='upper left',prop={'size': 16})
#     # plt.show()
#     plt.savefig('/Users/duan/Desktop/simulate_FP.png')

#绘制0.2~0.8 chr20 模拟数据上，FN的情况
    # plt.figure(figsize=(20, 10))
    # name_list = ['DEL', 'INS', 'INV', 'DUP']
    # # DEL = [17,28,61,0]
    # # INS = [6,10,21,0]
    # # INV = [1,7,305,0]
    # # DUP = [1,51,371,2]
    # CNNSSV = [31,50,44,79]
    # cutesv = [30,79,43,73]
    # sniffles = [44,78,46,83]
    # nanomonsv = [69,875,875,634]
    #
    # x = list(range(len(CNNSSV)))
    # total_width, n = 0.8, 4
    # width = total_width / n
    # plt.ylim(0, 1000)
    # plt.ylabel("FN Counts", fontsize=18)
    # plt.tick_params(labelsize=16)
    # plt.bar(x, CNNSSV, width=width, label='CNNSSV', fc='r')
    # for label_x,label_y in zip(x,CNNSSV):
    #     plt.text(label_x,label_y+0.05,'%.2f' %label_y, ha='center',va='bottom',size=15)
    # for i in range(len(x)):
    #     x[i] = x[i] + width
    # plt.bar(x, cutesv, width=width, label='cutesv', tick_label=name_list, fc='g')
    # for label_x, label_y in zip(x, cutesv):
    #     plt.text(label_x, label_y + 0.05, '%.2f' % label_y, ha='center', va='bottom',size=15)
    # for i in range(len(x)):
    #     x[i] = x[i] + width
    # plt.bar(x, sniffles, width=width, label='sniffles', fc='b')
    # for label_x, label_y in zip(x, sniffles):
    #     plt.text(label_x, label_y + 0.05, '%.2f' % label_y, ha='center', va='bottom',size=15)
    # for i in range(len(x)):
    #     x[i] = x[i] + width
    # plt.bar(x, nanomonsv, width=width, label='nanomonsv', fc='y')
    # for label_x, label_y in zip(x, nanomonsv):
    #     plt.text(label_x, label_y + 0.05, '%.2f' % label_y, ha='center', va='bottom',size=15)
    # plt.legend(loc='upper left', prop={'size': 16})
    # # plt.show()
    # plt.savefig('/Users/duan/Desktop/simulate_FN.png')


# 绘制NA19238_NA19239真实数据上的结果，点状图

    plt.figure(figsize=(10,10))
    # CNNSSV_recall_2=0.464
    # CNNSSV_precision_2=0.582
    # CNNSSV_recall_5=0.484
    # CNNSSV_precision_5=0.589
    # CNNSSV_recall_7 = 0.504
    # CNNSSV_precision_7 = 0.572

    CNNSSV_recall_2 = 0.364
    CNNSSV_precision_2 = 0.382
    CNNSSV_recall_5 = 0.384
    CNNSSV_precision_5 = 0.289
    CNNSSV_recall_7 = 0.404
    CNNSSV_precision_7 = 0.272

    CNNSSV_recall_2 = 0.476
    CNNSSV_precision_2 = 0.529
    CNNSSV_recall_5 = 0.509
    CNNSSV_precision_5 = 0.402
    CNNSSV_recall_7 = 0.536
    CNNSSV_precision_7 = 0.390



    cutesv_recall_2 = 0.496
    cutesv_precision_2 = 0.164
    cutesv_recall_5 = 0.556
    cutesv_precision_5 =0.111
    cutesv_recall_7 = 0.549
    cutesv_precision_7 = 0.098

    sniffles_recall_2 = 0.423
    sniffles_precision_2 =0.138
    sniffles_recall_5 =0.476
    sniffles_precision_5 =0.110
    sniffles_recall_7 = 0.509
    sniffles_precision_7 = 0.111

    nano_recall_2 = 0.132
    nano_precision_2 = 0.809
    nano_recall_5 = 0.178
    nano_precision_5 = 0.609
    nano_recall_7 = 0.178
    nano_precision_7 =0.520

    # plt.scatter(CNNSSV_recall_2, CNNSSV_precision_2, s=10,c='',edgecolors='black',label="purity=0.2")
    # plt.scatter(CNNSSV_recall_5, CNNSSV_precision_5, s=10,c='',edgecolors='black',marker='^',label="purity=0.5")
    # plt.scatter(CNNSSV_recall_7, CNNSSV_precision_7, s=10,c='',edgecolors='black',marker='s',label="purity=0.7")


    plt.scatter(CNNSSV_recall_2, CNNSSV_precision_2, s=16,c='r',label="CNNSSV")
    plt.scatter(CNNSSV_recall_5, CNNSSV_precision_5, s=16,c='r',marker='^')
    plt.scatter(CNNSSV_recall_7, CNNSSV_precision_7, s=16,c='r',marker='s')


    plt.scatter(cutesv_recall_2, cutesv_precision_2, s=16, c='g',label="cutesv")
    plt.scatter(cutesv_recall_5, cutesv_precision_5, s=16, c='g', marker='^')
    plt.scatter(cutesv_recall_7, cutesv_precision_7, s=16, c='g', marker='s')

    plt.scatter(sniffles_recall_2, sniffles_precision_2, s=16, c='b',label="sniffles")
    plt.scatter(sniffles_recall_5, sniffles_precision_5, s=16, c='b', marker='^')
    plt.scatter(sniffles_recall_7, sniffles_precision_7, s=16, c='b', marker='s')

    plt.scatter(nano_recall_2, nano_precision_2, s=16, c='y',label="nanomonsv")
    plt.scatter(nano_recall_5, nano_precision_5, s=16, c='y', marker='^')
    plt.scatter(nano_recall_7, nano_precision_7, s=16, c='y', marker='s')


    plt.scatter(0.5, 0.5, s=0, c='b', marker='s')
    plt.legend(["0.2","0.5","0.7"])
    plt.xlabel("recall", fontsize=18)
    plt.ylabel("precision", fontsize=18)
    plt.xlim(0,1)
    plt.ylim(0,1)
    plt.tick_params(labelsize=16)
    # plt.show()
    # method_labels = ['CNNSSV', 'cutesv', 'sniffles', 'nanomonsv']
    color = ['r', 'g', 'b', 'c']
    markers = ['o', '^', 's']
    plt.legend(loc='lower left',prop={'size': 14})
    plt.savefig('/Users/duan/Desktop/NA19238_NA19239_plot_1.png')
    plt.close()


#画运行时间的折线图，CNNSSV与nanomonsv比较

    # plt.figure(figsize=(8,8))
    # x_read_depth = [10,15,20,25,30,35]
    #
    # CNNSSV_time=[468,478,540,609,652,626]
    # nanomonsv_time=[530,887,1313,1679,1805,2098]
    #
    # # plt.ylim(0.5,1)
    # plt.xlabel("tumor read depth", fontsize=18)
    # plt.ylabel("time(s)", fontsize=18)
    # # plt.grid()
    # ax = plt.gca()  # gca:get current axis得到当前轴
    # # 设置图片的右边框和上边框为不显示
    # ax.spines['right'].set_color('none')
    # ax.spines['top'].set_color('none')
    # plt.plot(x_read_depth, CNNSSV_time,'o-',label='CNNSSV',color='r')
    # for label_x,label_y in zip(x_read_depth,CNNSSV_time):
    #     plt.text(label_x,label_y+0.05,'%.2f' %label_y, ha='center',va='bottom',size=14)
    # plt.plot(x_read_depth, nanomonsv_time,'o-',label='nanomonsv',color='g')
    # for label_x, label_y in zip(x_read_depth, nanomonsv_time):
    #     plt.text(label_x, label_y + 0.05, '%.2f' % label_y, ha='center', va='bottom', size=14)
    # plt.yticks(np.arange(0.00, 2500, 250))
    # plt.tick_params(labelsize=16)
    # plt.legend(loc='upper left',prop={'size': 14})
    # plt.savefig('/Users/duan/Desktop/simulate_time.png')
    # plt.close()
